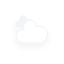
t = 0.00 s
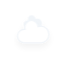
t = 5.00 s
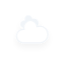
t = 5.75 s
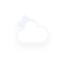
t = 6.50 s
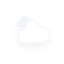
t = 7.25 s
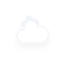
t = 8.38 s

The animated SVG that drew these frames (rendered in a browser with its animation timeline set to each time). Animation: 10 CSS @keyframes rules; frames cover the first 8.38 s, repeats indefinitely.

<?xml version="1.0" encoding="utf-8"?>
<!-- (c) ammap.com | SVG weather icons -->
<svg
    version="1.1"
    xmlns="http://www.w3.org/2000/svg"
    xmlns:xlink="http://www.w3.org/1999/xlink"
    width="64"
    height="64"
    viewbox="0 0 64 64">
    <defs>
        <filter id="blur" width="200%" height="200%">
            <feGaussianBlur in="SourceAlpha" stdDeviation="3"/>
            <feOffset dx="0" dy="4" result="offsetblur"/>
            <feComponentTransfer>
                <feFuncA type="linear" slope="0.05"/>
            </feComponentTransfer>
        <feMerge> 
          <feMergeNode/>
          <feMergeNode in="SourceGraphic"/> 
        </feMerge>
        </filter>
        <style type="text/css"><![CDATA[
/*
** CLOUDS
*/
@keyframes am-weather-cloud-1 {
  0% {
    -webkit-transform: translate(-5px,0px);
       -moz-transform: translate(-5px,0px);
        -ms-transform: translate(-5px,0px);
            transform: translate(-5px,0px);
  }

  50% {
    -webkit-transform: translate(10px,0px);
       -moz-transform: translate(10px,0px);
        -ms-transform: translate(10px,0px);
            transform: translate(10px,0px);
  }

  100% {
    -webkit-transform: translate(-5px,0px);
       -moz-transform: translate(-5px,0px);
        -ms-transform: translate(-5px,0px);
            transform: translate(-5px,0px);
  }
}

.am-weather-cloud-1 {
  -webkit-animation-name: am-weather-cloud-1;
     -moz-animation-name: am-weather-cloud-1;
          animation-name: am-weather-cloud-1;
  -webkit-animation-duration: 7s;
     -moz-animation-duration: 7s;
          animation-duration: 7s;
  -webkit-animation-timing-function: linear;
     -moz-animation-timing-function: linear;
          animation-timing-function: linear;
  -webkit-animation-iteration-count: infinite;
     -moz-animation-iteration-count: infinite;
          animation-iteration-count: infinite;
}

@keyframes am-weather-cloud-2 {
  0% {
    -webkit-transform: translate(0px,0px);
       -moz-transform: translate(0px,0px);
        -ms-transform: translate(0px,0px);
            transform: translate(0px,0px);
  }

  50% {
    -webkit-transform: translate(2px,0px);
       -moz-transform: translate(2px,0px);
        -ms-transform: translate(2px,0px);
            transform: translate(2px,0px);
  }

  100% {
    -webkit-transform: translate(0px,0px);
       -moz-transform: translate(0px,0px);
        -ms-transform: translate(0px,0px);
            transform: translate(0px,0px);
  }
}

.am-weather-cloud-2 {
  -webkit-animation-name: am-weather-cloud-2;
     -moz-animation-name: am-weather-cloud-2;
          animation-name: am-weather-cloud-2;
  -webkit-animation-duration: 3s;
     -moz-animation-duration: 3s;
          animation-duration: 3s;
  -webkit-animation-timing-function: linear;
     -moz-animation-timing-function: linear;
          animation-timing-function: linear;
  -webkit-animation-iteration-count: infinite;
     -moz-animation-iteration-count: infinite;
          animation-iteration-count: infinite;
}

/*
** SUN
*/
@keyframes am-weather-sun {
  0% {
    -webkit-transform: rotate(0deg);
       -moz-transform: rotate(0deg);
        -ms-transform: rotate(0deg);
            transform: rotate(0deg);
  }

  100% {
    -webkit-transform: rotate(360deg);
       -moz-transform: rotate(360deg);
        -ms-transform: rotate(360deg);
            transform: rotate(360deg);
  }
}

.am-weather-sun {
  -webkit-animation-name: am-weather-sun;
     -moz-animation-name: am-weather-sun;
      -ms-animation-name: am-weather-sun;
          animation-name: am-weather-sun;
  -webkit-animation-duration: 9s;
     -moz-animation-duration: 9s;
      -ms-animation-duration: 9s;
          animation-duration: 9s;
  -webkit-animation-timing-function: linear;
     -moz-animation-timing-function: linear;
      -ms-animation-timing-function: linear;
          animation-timing-function: linear;
  -webkit-animation-iteration-count: infinite;
     -moz-animation-iteration-count: infinite;
      -ms-animation-iteration-count: infinite;
          animation-iteration-count: infinite;
}

@keyframes am-weather-sun-shiny {
  0% {
    stroke-dasharray: 3px 10px;
    stroke-dashoffset: 0px;
  }

  50% {
    stroke-dasharray: 0.1px 10px;
    stroke-dashoffset: -1px;
  }

  100% {
    stroke-dasharray: 3px 10px;
    stroke-dashoffset: 0px;
  }
}

.am-weather-sun-shiny line {
  -webkit-animation-name: am-weather-sun-shiny;
     -moz-animation-name: am-weather-sun-shiny;
      -ms-animation-name: am-weather-sun-shiny;
          animation-name: am-weather-sun-shiny;
  -webkit-animation-duration: 2s;
     -moz-animation-duration: 2s;
      -ms-animation-duration: 2s;
          animation-duration: 2s;
  -webkit-animation-timing-function: linear;
     -moz-animation-timing-function: linear;
      -ms-animation-timing-function: linear;
          animation-timing-function: linear;
  -webkit-animation-iteration-count: infinite;
     -moz-animation-iteration-count: infinite;
      -ms-animation-iteration-count: infinite;
          animation-iteration-count: infinite;
}




/*
** MOON
*/
@keyframes am-weather-moon {
  0% {
    -webkit-transform: rotate(0deg);
       -moz-transform: rotate(0deg);
        -ms-transform: rotate(0deg);
            transform: rotate(0deg);
  }

  50% {
    -webkit-transform: rotate(15deg);
       -moz-transform: rotate(15deg);
        -ms-transform: rotate(15deg);
            transform: rotate(15deg);
  }

  100% {
    -webkit-transform: rotate(0deg);
       -moz-transform: rotate(0deg);
        -ms-transform: rotate(0deg);
            transform: rotate(0deg);
  }
}

.am-weather-moon {
  -webkit-animation-name: am-weather-moon;
     -moz-animation-name: am-weather-moon;
      -ms-animation-name: am-weather-moon;
          animation-name: am-weather-moon;
  -webkit-animation-duration: 6s;
     -moz-animation-duration: 6s;
      -ms-animation-duration: 6s;
          animation-duration: 6s;
  -webkit-animation-timing-function: linear;
     -moz-animation-timing-function: linear;
      -ms-animation-timing-function: linear;
          animation-timing-function: linear;
  -webkit-animation-iteration-count: infinite;
     -moz-animation-iteration-count: infinite;
      -ms-animation-iteration-count: infinite;
          animation-iteration-count: infinite;
  -webkit-transform-origin: 12.5px 15.15px 0; /* TODO FF CENTER ISSUE */
     -moz-transform-origin: 12.5px 15.15px 0; /* TODO FF CENTER ISSUE */
      -ms-transform-origin: 12.5px 15.15px 0; /* TODO FF CENTER ISSUE */
          transform-origin: 12.5px 15.15px 0; /* TODO FF CENTER ISSUE */
}

@keyframes am-weather-moon-star-1 {
  0% {
    opacity: 0;
  }

  100% {
    opacity: 1;
  }
}

.am-weather-moon-star-1 {
  -webkit-animation-name: am-weather-moon-star-1;
     -moz-animation-name: am-weather-moon-star-1;
      -ms-animation-name: am-weather-moon-star-1;
          animation-name: am-weather-moon-star-1;
  -webkit-animation-delay: 3s;
     -moz-animation-delay: 3s;
      -ms-animation-delay: 3s;
          animation-delay: 3s;
  -webkit-animation-duration: 5s;
     -moz-animation-duration: 5s;
      -ms-animation-duration: 5s;
          animation-duration: 5s;
  -webkit-animation-timing-function: linear;
     -moz-animation-timing-function: linear;
      -ms-animation-timing-function: linear;
          animation-timing-function: linear;
  -webkit-animation-iteration-count: 1;
     -moz-animation-iteration-count: 1;
      -ms-animation-iteration-count: 1;
          animation-iteration-count: 1;
}

@keyframes am-weather-moon-star-2 {
  0% {
    opacity: 0;
  }

  100% {
    opacity: 1;
  }
}

.am-weather-moon-star-2 {
  -webkit-animation-name: am-weather-moon-star-2;
     -moz-animation-name: am-weather-moon-star-2;
      -ms-animation-name: am-weather-moon-star-2;
          animation-name: am-weather-moon-star-2;
  -webkit-animation-delay: 5s;
     -moz-animation-delay: 5s;
      -ms-animation-delay: 5s;
          animation-delay: 5s;
  -webkit-animation-duration: 4s;
     -moz-animation-duration: 4s;
      -ms-animation-duration: 4s;
          animation-duration: 4s;
  -webkit-animation-timing-function: linear;
     -moz-animation-timing-function: linear;
      -ms-animation-timing-function: linear;
          animation-timing-function: linear;
  -webkit-animation-iteration-count: 1;
     -moz-animation-iteration-count: 1;
      -ms-animation-iteration-count: 1;
          animation-iteration-count: 1;
}

/*
** RAIN
*/
@keyframes am-weather-rain {
  0% {
    stroke-dashoffset: 0;
  }

  100% {
    stroke-dashoffset: -100;
  }
}

.am-weather-rain-1 {
  -webkit-animation-name: am-weather-rain;
     -moz-animation-name: am-weather-rain;
      -ms-animation-name: am-weather-rain;
          animation-name: am-weather-rain;
  -webkit-animation-duration: 8s;
     -moz-animation-duration: 8s;
      -ms-animation-duration: 8s;
          animation-duration: 8s;
  -webkit-animation-timing-function: linear;
     -moz-animation-timing-function: linear;
      -ms-animation-timing-function: linear;
          animation-timing-function: linear;
  -webkit-animation-iteration-count: infinite;
     -moz-animation-iteration-count: infinite;
      -ms-animation-iteration-count: infinite;
          animation-iteration-count: infinite;
}

.am-weather-rain-2 {
  -webkit-animation-name: am-weather-rain;
     -moz-animation-name: am-weather-rain;
      -ms-animation-name: am-weather-rain;
          animation-name: am-weather-rain;
  -webkit-animation-delay: 0.25s;
     -moz-animation-delay: 0.25s;
      -ms-animation-delay: 0.25s;
          animation-delay: 0.25s;
  -webkit-animation-duration: 8s;
     -moz-animation-duration: 8s;
      -ms-animation-duration: 8s;
          animation-duration: 8s;
  -webkit-animation-timing-function: linear;
     -moz-animation-timing-function: linear;
      -ms-animation-timing-function: linear;
          animation-timing-function: linear;
  -webkit-animation-iteration-count: infinite;
     -moz-animation-iteration-count: infinite;
      -ms-animation-iteration-count: infinite;
          animation-iteration-count: infinite;
}


/*
** SNOW
*/
@keyframes am-weather-snow {
  0% {
    -webkit-transform: translateX(0) translateY(0);
       -moz-transform: translateX(0) translateY(0);
        -ms-transform: translateX(0) translateY(0);
            transform: translateX(0) translateY(0);
  }

  33.33% {
    -webkit-transform: translateX(-1.2px) translateY(2px);
       -moz-transform: translateX(-1.2px) translateY(2px);
        -ms-transform: translateX(-1.2px) translateY(2px);
            transform: translateX(-1.2px) translateY(2px);
  }

  66.66% {
    -webkit-transform: translateX(1.4px) translateY(4px);
       -moz-transform: translateX(1.4px) translateY(4px);
        -ms-transform: translateX(1.4px) translateY(4px);
            transform: translateX(1.4px) translateY(4px);
    opacity: 1;
  }

  100% {
    -webkit-transform: translateX(-1.6px) translateY(6px);
       -moz-transform: translateX(-1.6px) translateY(6px);
        -ms-transform: translateX(-1.6px) translateY(6px);
            transform: translateX(-1.6px) translateY(6px);
    opacity: 0;
  }
}

@keyframes am-weather-snow-reverse {
  0% {
    -webkit-transform: translateX(0) translateY(0);
       -moz-transform: translateX(0) translateY(0);
        -ms-transform: translateX(0) translateY(0);
            transform: translateX(0) translateY(0);
  }

  33.33% {
    -webkit-transform: translateX(1.2px) translateY(2px);
       -moz-transform: translateX(1.2px) translateY(2px);
        -ms-transform: translateX(1.2px) translateY(2px);
            transform: translateX(1.2px) translateY(2px);
  }

  66.66% {
    -webkit-transform: translateX(-1.4px) translateY(4px);
       -moz-transform: translateX(-1.4px) translateY(4px);
        -ms-transform: translateX(-1.4px) translateY(4px);
            transform: translateX(-1.4px) translateY(4px);
    opacity: 1;
  }

  100% {
    -webkit-transform: translateX(1.6px) translateY(6px);
       -moz-transform: translateX(1.6px) translateY(6px);
        -ms-transform: translateX(1.6px) translateY(6px);
            transform: translateX(1.6px) translateY(6px);
    opacity: 0;
  }
}

.am-weather-snow-1 {
  -webkit-animation-name: am-weather-snow;
     -moz-animation-name: am-weather-snow;
      -ms-animation-name: am-weather-snow;
          animation-name: am-weather-snow;
  -webkit-animation-duration: 2s;
     -moz-animation-duration: 2s;
      -ms-animation-duration: 2s;
          animation-duration: 2s;
  -webkit-animation-timing-function: linear;
     -moz-animation-timing-function: linear;
      -ms-animation-timing-function: linear;
          animation-timing-function: linear;
  -webkit-animation-iteration-count: infinite;
     -moz-animation-iteration-count: infinite;
      -ms-animation-iteration-count: infinite;
          animation-iteration-count: infinite;
}

.am-weather-snow-2 {
  -webkit-animation-name: am-weather-snow;
     -moz-animation-name: am-weather-snow;
      -ms-animation-name: am-weather-snow;
          animation-name: am-weather-snow;
  -webkit-animation-delay: 1.2s;
     -moz-animation-delay: 1.2s;
      -ms-animation-delay: 1.2s;
          animation-delay: 1.2s;
  -webkit-animation-duration: 2s;
     -moz-animation-duration: 2s;
      -ms-animation-duration: 2s;
          animation-duration: 2s;
  -webkit-animation-timing-function: linear;
     -moz-animation-timing-function: linear;
      -ms-animation-timing-function: linear;
          animation-timing-function: linear;
  -webkit-animation-iteration-count: infinite;
     -moz-animation-iteration-count: infinite;
      -ms-animation-iteration-count: infinite;
          animation-iteration-count: infinite;
}

.am-weather-snow-3 {
  -webkit-animation-name: am-weather-snow-reverse;
     -moz-animation-name: am-weather-snow-reverse;
      -ms-animation-name: am-weather-snow-reverse;
          animation-name: am-weather-snow-reverse;
  -webkit-animation-duration: 2s;
     -moz-animation-duration: 2s;
      -ms-animation-duration: 2s;
          animation-duration: 2s;
  -webkit-animation-timing-function: linear;
     -moz-animation-timing-function: linear;
      -ms-animation-timing-function: linear;
          animation-timing-function: linear;
  -webkit-animation-iteration-count: infinite;
     -moz-animation-iteration-count: infinite;
      -ms-animation-iteration-count: infinite;
          animation-iteration-count: infinite;
}

/*
** EASING
*/
.am-weather-easing-ease-in-out {
  -webkit-animation-timing-function: ease-in-out;
     -moz-animation-timing-function: ease-in-out;
      -ms-animation-timing-function: ease-in-out;
          animation-timing-function: ease-in-out;
}

        ]]></style>
    </defs>
    <g filter="url(#blur)" id="cloudy">
        <g transform="translate(20,10)">
            <g class="am-weather-cloud-1">
                <path d="M47.7,35.4     c0-4.6-3.7-8.2-8.2-8.2c-1,0-1.9,0.2-2.8,0.5c-0.3-3.4-3.1-6.2-6.6-6.2c-3.7,0-6.7,3-6.7,6.7c0,0.8,0.2,1.6,0.4,2.3     c-0.3-0.1-0.7-0.1-1-0.1c-3.7,0-6.7,3-6.7,6.7c0,3.6,2.9,6.6,6.5,6.7l17.2,0C44.2,43.3,47.7,39.8,47.7,35.4z" fill="#f1f5f9" stroke="#FFFFFF" stroke-linejoin="round" stroke-width="1.2" transform="translate(-10,-8), scale(0.6)"/>
            </g>
            <g class="am-weather-cloud-2">
                <path d="M47.7,35.4     c0-4.6-3.7-8.2-8.2-8.2c-1,0-1.9,0.2-2.8,0.5c-0.3-3.4-3.1-6.2-6.6-6.2c-3.7,0-6.7,3-6.7,6.7c0,0.8,0.2,1.6,0.4,2.3     c-0.3-0.1-0.7-0.1-1-0.1c-3.7,0-6.7,3-6.7,6.7c0,3.6,2.9,6.6,6.5,6.7l17.2,0C44.2,43.3,47.7,39.8,47.7,35.4z" fill="#FFFFFF" stroke="#f1f5f9" stroke-linejoin="round" stroke-width="1.2" transform="translate(-20,-11)"/>
            </g>
        </g>
    </g>
</svg>